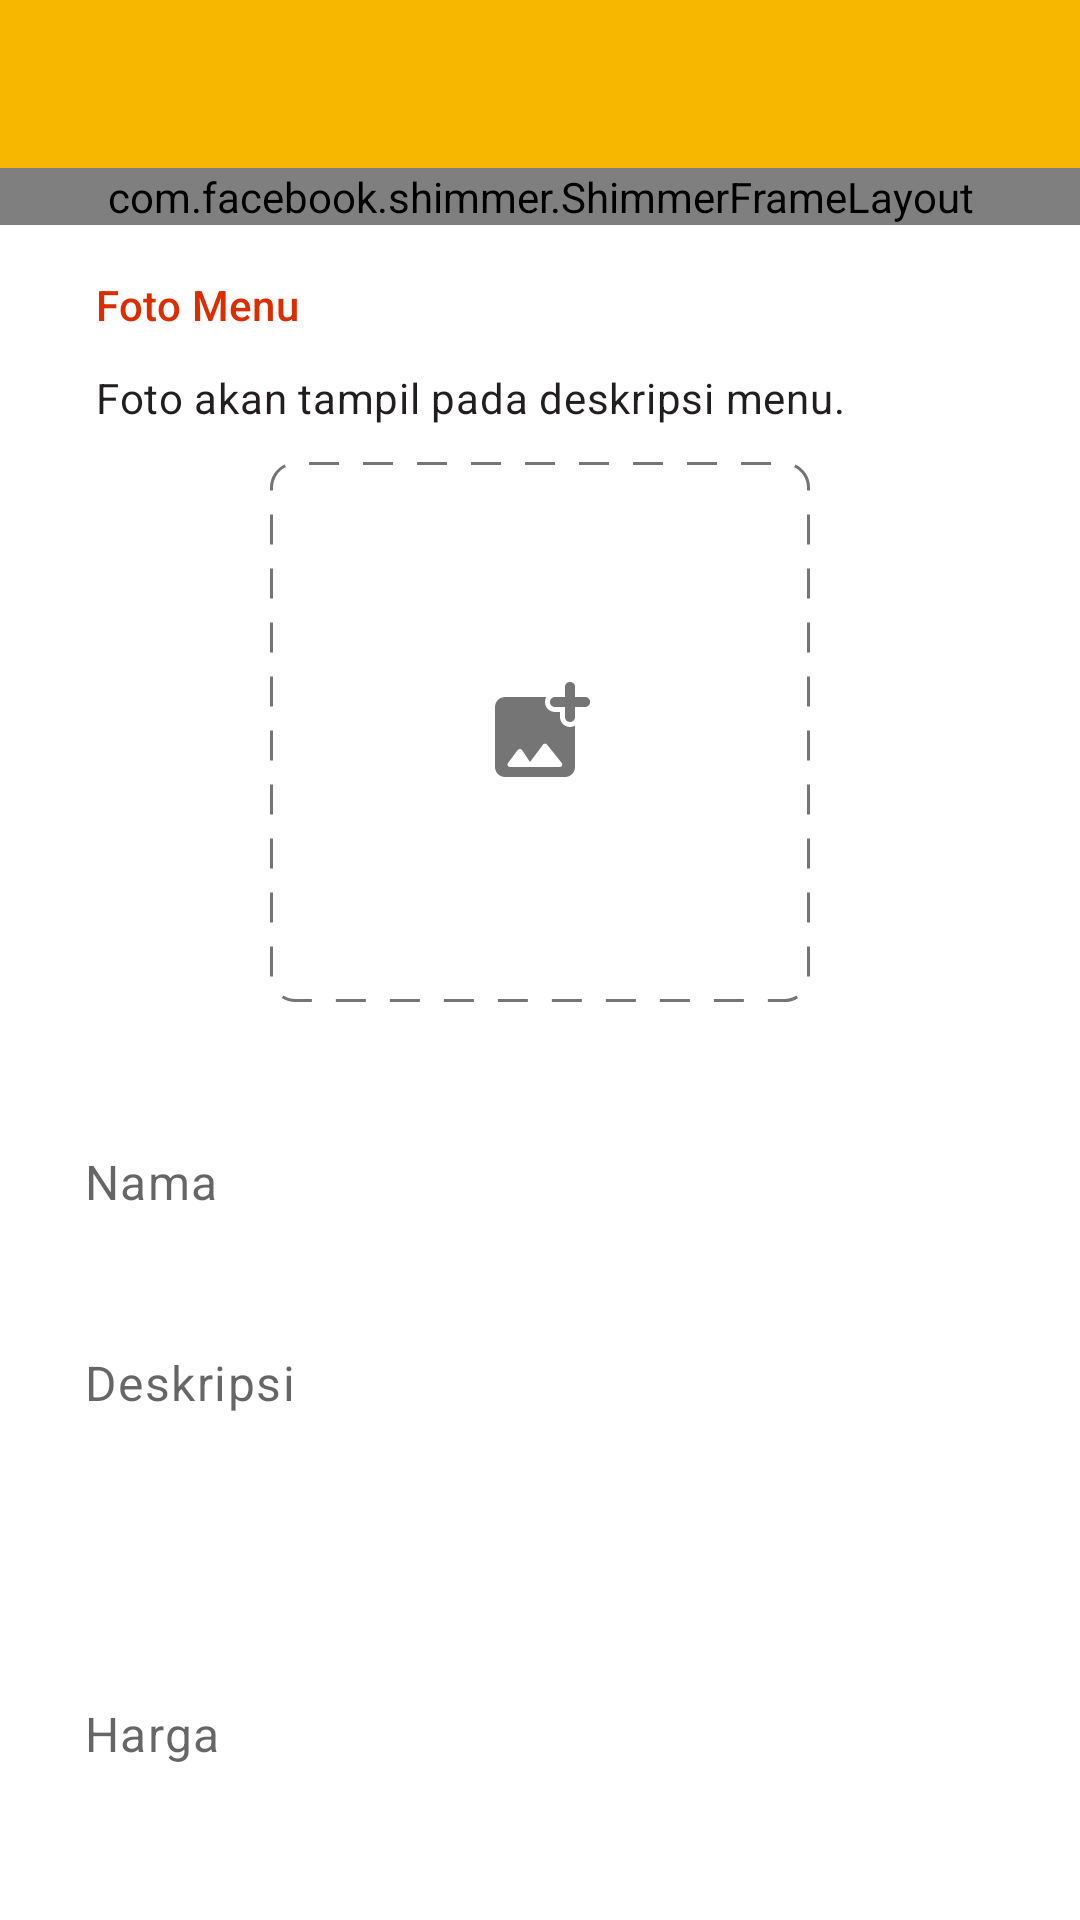

Reconstruct the res/layout file that produces this screen, plus the resources it refers to.
<!-- AndroidManifest.xml: application theme Theme.KelilinkSeller -->
<!-- res/layout/activity_menu_form.xml -->
<?xml version="1.0" encoding="utf-8"?>
<androidx.coordinatorlayout.widget.CoordinatorLayout xmlns:android="http://schemas.android.com/apk/res/android"
    xmlns:app="http://schemas.android.com/apk/res-auto"
    xmlns:tools="http://schemas.android.com/tools"
    android:layout_width="match_parent"
    android:layout_height="match_parent"
    tools:context=".features.store.menu.edit.EditMenuActivity">

    <com.google.android.material.appbar.AppBarLayout
        android:layout_width="match_parent"
        android:layout_height="wrap_content"
        app:liftOnScroll="true">

        <com.google.android.material.appbar.MaterialToolbar
            android:id="@+id/mf_toolbar"
            android:layout_width="match_parent"
            android:layout_height="?actionBarSize"/>

    </com.google.android.material.appbar.AppBarLayout>

    <androidx.core.widget.NestedScrollView
        android:layout_width="match_parent"
        android:layout_height="match_parent"
        app:layout_behavior="com.google.android.material.appbar.AppBarLayout$ScrollingViewBehavior">

        <androidx.constraintlayout.widget.ConstraintLayout
            android:layout_width="match_parent"
            android:layout_height="match_parent">

            <androidx.constraintlayout.widget.ConstraintLayout
                android:layout_width="match_parent"
                android:layout_height="wrap_content"
                app:layout_constraintTop_toTopOf="parent"
                android:id="@+id/mf_info">

                <LinearLayout
                    android:id="@+id/mf_layout_menu_image"
                    android:layout_width="match_parent"
                    android:layout_height="wrap_content"
                    android:orientation="vertical"
                    android:layout_marginHorizontal="@dimen/margin_layout"
                    android:padding="@dimen/margin_layout"
                    android:background="@drawable/bg_section_input"
                    android:layout_marginTop="@dimen/margin_component_extra"
                    app:layout_constraintTop_toTopOf="parent">

                    <TextView
                        android:layout_width="wrap_content"
                        android:layout_height="wrap_content"
                        android:text="@string/title_input_menu_image"
                        android:textAppearance="@style/TextAppearance.KelilinkSeller.Subtitle2"
                        android:textColor="@color/orange"
                        tools:ignore="TextContrastCheck" />

                    <TextView
                        android:layout_width="wrap_content"
                        android:layout_height="wrap_content"
                        android:text="@string/content_input_menu_image"
                        android:layout_marginTop="@dimen/margin_component_more"
                        android:textAppearance="@style/TextAppearance.KelilinkSeller.Body2"/>

                    <ImageView
                        android:id="@+id/mf_iv_menu"
                        android:layout_width="@dimen/image_view_input"
                        android:layout_height="@dimen/image_view_input"
                        android:layout_gravity="center"
                        android:layout_marginTop="@dimen/margin_component_more"
                        android:contentDescription="@string/content_description_image"
                        android:src="@drawable/placeholder_add_image"
                        tools:ignore="ImageContrastCheck" />

                </LinearLayout>

                <androidx.appcompat.widget.AppCompatEditText
                    android:id="@+id/mf_et_name"
                    android:layout_width="match_parent"
                    android:layout_height="@dimen/height_text_input"
                    android:layout_marginHorizontal="@dimen/margin_layout"
                    android:layout_marginTop="@dimen/margin_component_extra"
                    android:hint="@string/hint_name"
                    android:inputType="text"
                    android:paddingHorizontal="@dimen/margin_component_more"
                    app:layout_constraintTop_toBottomOf="@+id/mf_layout_menu_image"
                    tools:ignore="TextContrastCheck"
                    tools:layout_editor_absoluteX="16dp" />

                <androidx.appcompat.widget.AppCompatEditText
                    android:id="@+id/mf_et_description"
                    android:layout_width="match_parent"
                    android:layout_height="@dimen/height_text_input_long"
                    android:layout_marginHorizontal="@dimen/margin_layout"
                    android:layout_marginTop="@dimen/margin_component_extra"
                    android:gravity="top"
                    android:hint="@string/hint_description"
                    android:inputType="text"
                    android:padding="@dimen/margin_component_more"
                    android:singleLine="false"
                    app:layout_constraintTop_toBottomOf="@+id/mf_et_name"
                    tools:ignore="TextContrastCheck"
                    tools:layout_editor_absoluteX="16dp" />

                <androidx.appcompat.widget.AppCompatEditText
                    android:id="@+id/mf_et_price"
                    android:layout_width="match_parent"
                    android:layout_height="@dimen/height_text_input"
                    android:layout_marginHorizontal="@dimen/margin_layout"
                    android:layout_marginTop="@dimen/margin_component_extra"
                    android:hint="@string/hint_price"
                    android:inputType="number"
                    android:paddingHorizontal="@dimen/margin_component_more"
                    app:layout_constraintTop_toBottomOf="@+id/mf_et_description"
                    tools:ignore="TextContrastCheck"
                    tools:layout_editor_absoluteX="16dp" />

                <androidx.appcompat.widget.AppCompatEditText
                    android:id="@+id/mf_et_unit"
                    android:layout_width="match_parent"
                    android:layout_height="@dimen/height_text_input"
                    android:layout_marginHorizontal="@dimen/margin_layout"
                    android:layout_marginTop="@dimen/margin_component_extra"
                    android:hint="@string/hint_unit"
                    android:inputType="text"
                    android:paddingHorizontal="@dimen/margin_component_more"
                    app:layout_constraintTop_toBottomOf="@+id/mf_et_price"
                    tools:ignore="TextContrastCheck"
                    tools:layout_editor_absoluteX="16dp" />

                <TextView
                    android:id="@+id/textView6"
                    android:layout_width="wrap_content"
                    android:layout_height="wrap_content"
                    android:layout_marginTop="@dimen/margin_component"
                    android:text="@string/content_unit"
                    android:textAppearance="@style/TextAppearance.KelilinkSeller.Caption"
                    app:layout_constraintStart_toStartOf="@+id/mf_et_unit"
                    app:layout_constraintTop_toBottomOf="@+id/mf_et_unit" />

                <androidx.constraintlayout.widget.Guideline
                    android:id="@+id/guideline3"
                    android:layout_width="wrap_content"
                    android:layout_height="wrap_content"
                    android:orientation="vertical"
                    app:layout_constraintGuide_percent="0.6" />

                <com.google.android.material.button.MaterialButton
                    android:id="@+id/mf_btn_action"
                    style="@style/Widget.KelilinkSeller.Button"
                    android:layout_width="0dp"
                    android:layout_height="wrap_content"
                    android:layout_marginTop="@dimen/margin_layout_extra"
                    android:text="@string/btn_save"
                    app:layout_constraintEnd_toEndOf="@+id/mf_layout_menu_image"
                    app:layout_constraintStart_toStartOf="@+id/guideline3"
                    app:layout_constraintTop_toBottomOf="@+id/textView6"/>

            </androidx.constraintlayout.widget.ConstraintLayout>

            <include
                android:id="@+id/mf_loading"
                layout="@layout/placeholder_menu_form"
                android:layout_width="match_parent"
                android:layout_height="wrap_content"
                app:layout_constraintTop_toTopOf="parent" />


        </androidx.constraintlayout.widget.ConstraintLayout>

    </androidx.core.widget.NestedScrollView>

</androidx.coordinatorlayout.widget.CoordinatorLayout>
<!-- res/layout/placeholder_menu_form.xml (included above) -->
<?xml version="1.0" encoding="utf-8"?>
<androidx.constraintlayout.widget.ConstraintLayout xmlns:android="http://schemas.android.com/apk/res/android"
    android:layout_width="match_parent"
    android:layout_height="match_parent"
    xmlns:app="http://schemas.android.com/apk/res-auto"
    xmlns:tools="http://schemas.android.com/tools">

    <com.facebook.shimmer.ShimmerFrameLayout
        android:layout_width="match_parent"
        android:layout_height="match_parent">

        <androidx.constraintlayout.widget.ConstraintLayout
            android:layout_width="match_parent"
            android:layout_height="match_parent">

            <LinearLayout
                android:id="@+id/pmf_layout_menu_image"
                android:layout_width="match_parent"
                android:layout_height="wrap_content"
                android:orientation="vertical"
                android:layout_marginHorizontal="@dimen/margin_layout"
                android:padding="@dimen/margin_layout"
                android:background="@drawable/shimmer_placeholder"
                android:layout_marginTop="@dimen/margin_component_extra"
                app:layout_constraintTop_toTopOf="parent">

                <TextView
                    android:layout_width="wrap_content"
                    android:layout_height="wrap_content"/>

                <TextView
                    android:layout_width="wrap_content"
                    android:layout_height="wrap_content"
                    android:layout_marginTop="@dimen/margin_component_more"/>

                <ImageView
                    android:id="@+id/pmf_iv_menu_image"
                    android:layout_width="@dimen/image_view_input"
                    android:layout_height="@dimen/image_view_input"
                    android:layout_marginTop="@dimen/margin_layout_more"
                    tools:ignore="ContentDescription" />

            </LinearLayout>

            <androidx.appcompat.widget.AppCompatEditText
                android:id="@+id/pmf_et_name"
                android:layout_width="match_parent"
                android:layout_height="@dimen/height_text_input"
                android:layout_marginHorizontal="@dimen/margin_layout"
                android:layout_marginTop="@dimen/margin_component_extra"
                android:background="@drawable/shimmer_placeholder"
                android:paddingHorizontal="@dimen/margin_component_more"
                app:layout_constraintTop_toBottomOf="@+id/pmf_layout_menu_image"
                tools:ignore="SpeakableTextPresentCheck"
                tools:layout_editor_absoluteX="16dp" />

            <androidx.appcompat.widget.AppCompatEditText
                android:id="@+id/pmf_et_price"
                android:layout_width="match_parent"
                android:layout_height="@dimen/height_text_input"
                android:layout_marginHorizontal="@dimen/margin_layout"
                android:layout_marginTop="@dimen/margin_component_extra"
                android:background="@drawable/shimmer_placeholder"
                android:paddingHorizontal="@dimen/margin_component_more"
                app:layout_constraintTop_toBottomOf="@+id/pmf_et_name"
                tools:ignore="SpeakableTextPresentCheck"
                tools:layout_editor_absoluteX="16dp" />

            <androidx.appcompat.widget.AppCompatEditText
                android:id="@+id/pmf_et_unit"
                android:layout_width="match_parent"
                android:layout_height="@dimen/height_text_input"
                android:layout_marginHorizontal="@dimen/margin_layout"
                android:layout_marginTop="@dimen/margin_component_extra"
                android:background="@drawable/shimmer_placeholder"
                android:paddingHorizontal="@dimen/margin_component_more"
                app:layout_constraintTop_toBottomOf="@+id/pmf_et_price"
                tools:ignore="SpeakableTextPresentCheck"
                tools:layout_editor_absoluteX="16dp" />

            <TextView
                android:id="@+id/textView5"
                android:layout_width="200dp"
                android:layout_height="wrap_content"
                android:layout_marginTop="@dimen/margin_component"
                android:background="@drawable/shimmer_placeholder"
                android:textAppearance="@style/TextAppearance.KelilinkSeller.Caption"
                app:layout_constraintStart_toStartOf="@+id/pmf_et_unit"
                app:layout_constraintTop_toBottomOf="@+id/pmf_et_unit" />

        </androidx.constraintlayout.widget.ConstraintLayout>

    </com.facebook.shimmer.ShimmerFrameLayout>

</androidx.constraintlayout.widget.ConstraintLayout>
<!-- resources referenced by this layout -->
<resources>
  <color name="orange">#DD2C00</color>
  <dimen name="height_text_input">48dp</dimen>
  <dimen name="height_text_input_long">96dp</dimen>
  <dimen name="image_view_input">180dp</dimen>
  <dimen name="margin_component">8dp</dimen>
  <dimen name="margin_component_extra">20dp</dimen>
  <dimen name="margin_component_more">12dp</dimen>
  <dimen name="margin_layout">16dp</dimen>
  <dimen name="margin_layout_extra">64dp</dimen>
  <dimen name="margin_layout_more">32dp</dimen>
  <string name="btn_save">Simpan</string>
  <string name="content_description_image">Gambar</string>
  <string name="content_input_menu_image">Foto akan tampil pada deskripsi menu.</string>
  <string name="content_unit">contoh: tusuk, posi, buah, biji, dll.</string>
  <string name="hint_description">Deskripsi</string>
  <string name="hint_name">Nama</string>
  <string name="hint_price">Harga</string>
  <string name="hint_unit">Satuan</string>
  <string name="title_input_menu_image">Foto Menu</string>
  <style name="TextAppearance.KelilinkSeller.Body2" parent="TextAppearance.MaterialComponents.Body2">
          <item name="android:textColor">@color/black</item>
          <item name="android:includeFontPadding">false</item>
      </style>
  <style name="TextAppearance.KelilinkSeller.Caption" parent="TextAppearance.MaterialComponents.Caption">
          <item name="android:textColor">@color/black</item>
          <item name="android:includeFontPadding">false</item>
      </style>
  <style name="TextAppearance.KelilinkSeller.Subtitle2" parent="TextAppearance.MaterialComponents.Subtitle2">
          <item name="android:textColor">@color/black</item>
          <item name="android:includeFontPadding">false</item>
      </style>
  <color name="dark_gray">#757575</color>
  <dimen name="corner_button">8dp</dimen>
  <dimen name="button_small">40dp</dimen>
  <color name="black">#221E1F</color>
  <style name="TextAppearance.KelilinkSeller.Button" parent="TextAppearance.MaterialComponents.Button">
          <item name="android:textSize">14sp</item>
          <item name="android:textAllCaps">false</item>
          <item name="android:includeFontPadding">false</item>
      </style>
  <color name="yellow">#F7B700</color>
  <color name="white">#FFFFFFFF</color>
  <style name="Widget.KelilinkSeller.EditText" parent="Widget.AppCompat.EditText">
          <item name="android:background">@drawable/bg_edit_text</item>
          <item name="android:textAppearance">@style/TextAppearance.KelilinkSeller.Body1</item>
      </style>
  <style name="ToolbarTheme" parent="Widget.AppCompat.Toolbar">
          <item name="android:textColor">@color/black</item>
          <item name="elevation">0dp</item>
      </style>
  <style name="TextAppearance.KelilinkSeller.Body1" parent="TextAppearance.MaterialComponents.Body1">
          <item name="android:textColor">@color/black</item>
          <item name="android:includeFontPadding">false</item>
      </style>
  <style name="MaterialAlertDialog.KelilinkSeller.Title.Text" parent="MaterialAlertDialog.MaterialComponents.Title.Text">
          <item name="android:textAppearance">@style/TextAppearance.KelilinkSeller.Heading6</item>
      </style>
  <style name="MaterialAlertDialog.KelilinkSeller.Body.Text" parent="TextAppearance.MaterialComponents.Subtitle1">
          <item name="android:textAppearance">@style/TextAppearance.KelilinkSeller.Body1</item>
      </style>
  <style name="Widget.KellilinkSeller.Button.Dialog" parent="Widget.MaterialComponents.Button.TextButton.Dialog">
          <item name="android:textAllCaps">false</item>
      </style>
  <style name="TextAppearance.KelilinkSeller.Heading6" parent="TextAppearance.MaterialComponents.Headline6">
          <item name="android:textColor">@color/black</item>
          <item name="android:textSize">20sp</item>
          <item name="android:includeFontPadding">false</item>
      </style>
</resources>
